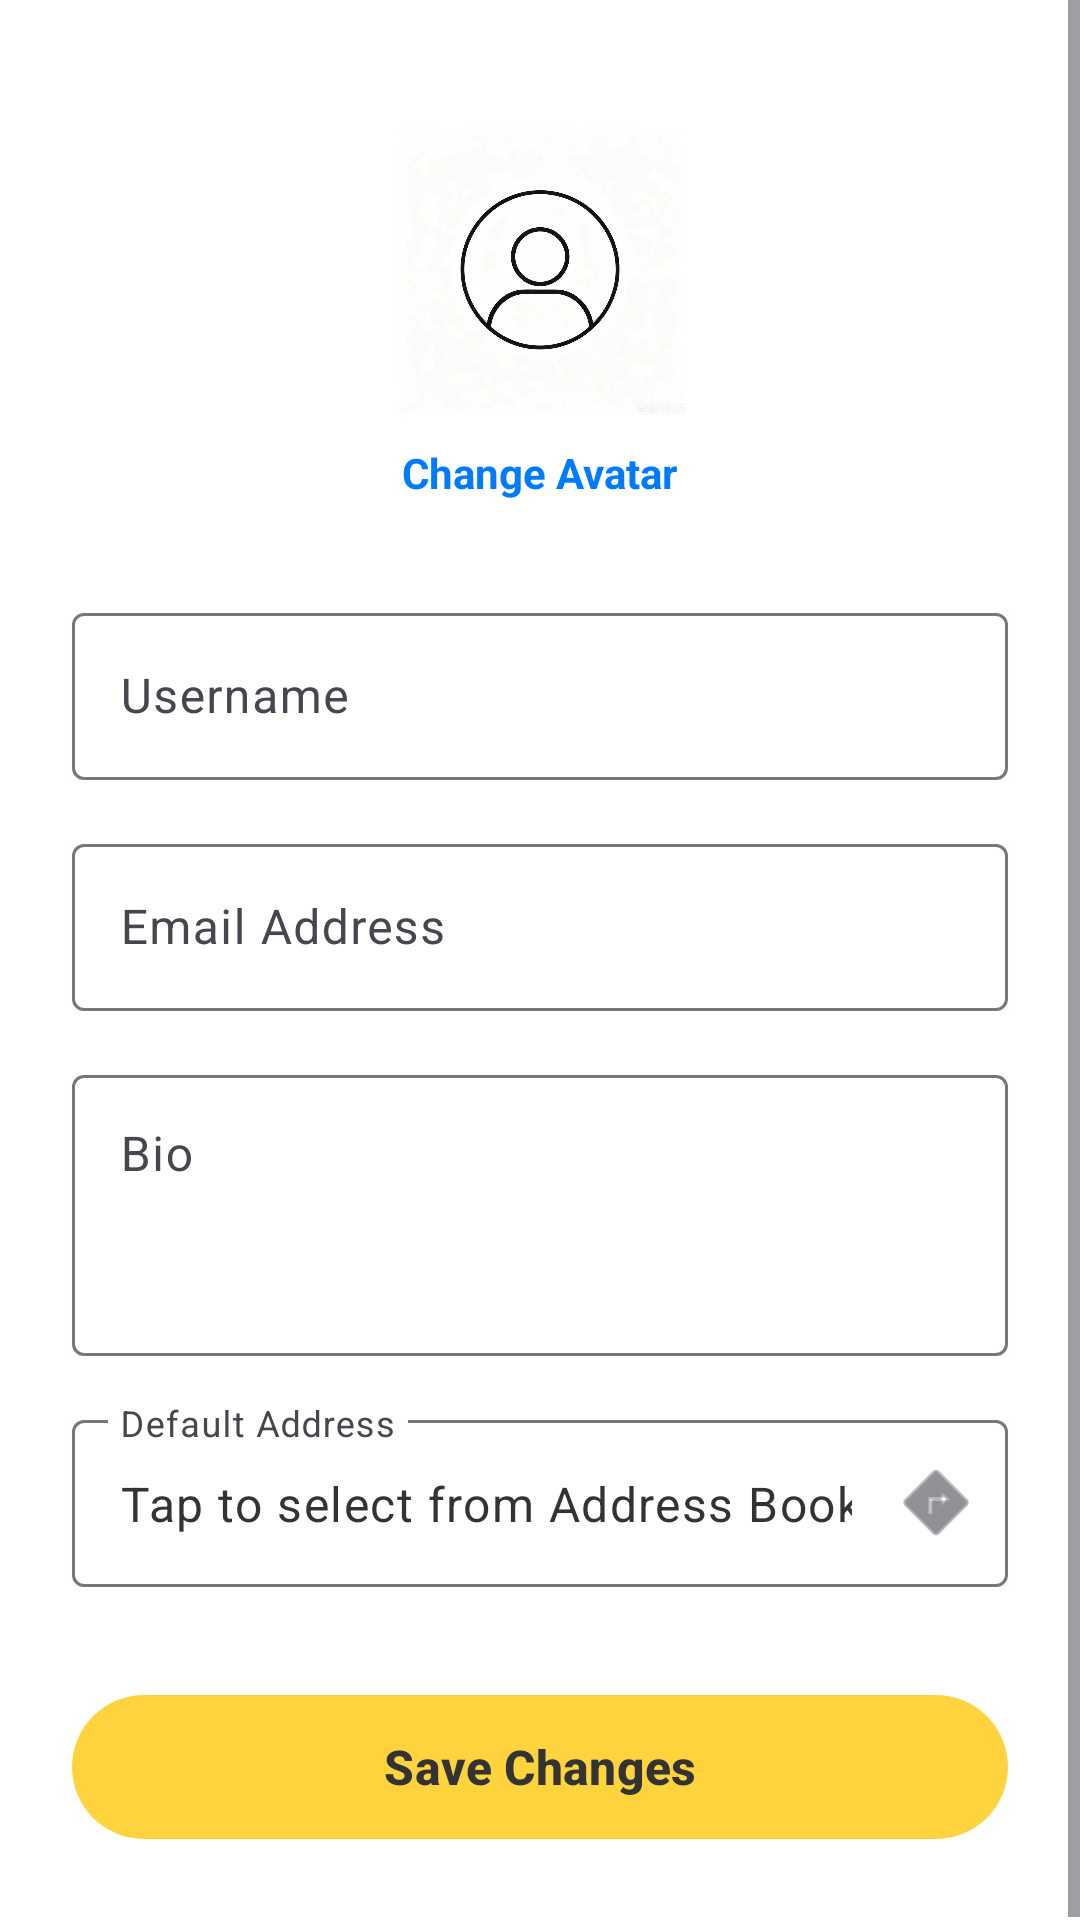

Write the Android layout XML for this screen, with the resource values it uses.
<!-- AndroidManifest.xml: application theme Theme.Reloop -->
<!-- res/layout/fragment_personal_profile.xml -->
<?xml version="1.0" encoding="utf-8"?>
<ScrollView xmlns:android="http://schemas.android.com/apk/res/android"
    xmlns:app="http://schemas.android.com/apk/res-auto"
    xmlns:tools="http://schemas.android.com/tools"
    android:layout_width="match_parent"
    android:layout_height="match_parent"
    android:fillViewport="true"
    android:background="#FFFFFF">

    <LinearLayout
        android:layout_width="match_parent"
        android:layout_height="wrap_content"
        android:orientation="vertical"
        android:padding="24dp">

        
        <LinearLayout
            android:id="@+id/layout_change_avatar"
            android:layout_width="match_parent"
            android:layout_height="wrap_content"
            android:orientation="vertical"
            android:gravity="center"
            android:layout_marginTop="16dp"
            android:layout_marginBottom="32dp"
            android:clickable="true"
            android:focusable="true">

            <ImageView
                android:id="@+id/iv_profile_avatar"
                android:layout_width="100dp"
                android:layout_height="100dp"
                android:scaleType="centerCrop"
                android:background="@drawable/avatar_background"
                android:src="@drawable/img_profile"
                tools:ignore="ContentDescription" />

            <TextView
                android:layout_width="wrap_content"
                android:layout_height="wrap_content"
                android:layout_marginTop="8dp"
                android:text="Change Avatar"
                android:textColor="#007BFF"
                android:textSize="14sp"
                android:textStyle="bold" />
        </LinearLayout>

        
        <com.google.android.material.textfield.TextInputLayout
            android:layout_width="match_parent"
            android:layout_height="wrap_content"
            android:layout_marginBottom="16dp"
            android:hint="Username"
            app:boxBackgroundMode="outline">

            <com.google.android.material.textfield.TextInputEditText
                android:id="@+id/et_profile_username"
                android:layout_width="match_parent"
                android:layout_height="wrap_content"
                android:inputType="textPersonName"
                android:textColor="#333333"/>
        </com.google.android.material.textfield.TextInputLayout>

        
        <com.google.android.material.textfield.TextInputLayout
            android:layout_width="match_parent"
            android:layout_height="wrap_content"
            android:layout_marginBottom="16dp"
            android:hint="Email Address"
            app:boxBackgroundMode="outline">

            <com.google.android.material.textfield.TextInputEditText
                android:id="@+id/et_profile_email"
                android:layout_width="match_parent"
                android:layout_height="wrap_content"
                android:focusable="false"
                android:clickable="false"
                android:inputType="none"
                android:textColor="#888888"/>
        </com.google.android.material.textfield.TextInputLayout>

        
        <com.google.android.material.textfield.TextInputLayout
            android:layout_width="match_parent"
            android:layout_height="wrap_content"
            android:layout_marginBottom="16dp"
            android:hint="Bio"
            app:boxBackgroundMode="outline">

            <com.google.android.material.textfield.TextInputEditText
                android:id="@+id/et_profile_bio"
                android:layout_width="match_parent"
                android:layout_height="wrap_content"
                android:inputType="textMultiLine"
                android:minLines="3"
                android:gravity="top|start"
                android:textColor="#333333"/>
        </com.google.android.material.textfield.TextInputLayout>

        
        <com.google.android.material.textfield.TextInputLayout
            android:layout_width="match_parent"
            android:layout_height="wrap_content"
            android:layout_marginBottom="32dp"
            android:hint="Default Address"
            app:boxBackgroundMode="outline"
            app:endIconMode="custom"
            app:endIconDrawable="@android:drawable/ic_menu_directions">

            <com.google.android.material.textfield.TextInputEditText
                android:id="@+id/et_profile_address"
                android:layout_width="match_parent"
                android:layout_height="wrap_content"
                android:clickable="true"
                android:cursorVisible="false"
                android:focusable="false"
                android:text="Tap to select from Address Book"
                android:textColor="#333333"/>
        </com.google.android.material.textfield.TextInputLayout>

        
        <com.google.android.material.button.MaterialButton
            android:id="@+id/btn_save_profile"
            android:layout_width="match_parent"
            android:layout_height="56dp"
            android:text="Save Changes"
            android:textSize="16sp"
            android:textStyle="bold"
            app:cornerRadius="28dp"
            app:backgroundTint="@color/brand_yellow"
            android:textColor="#333333"/>

    </LinearLayout>
</ScrollView>
<!-- resources referenced by this layout -->
<resources>
  <color name="brand_yellow">#FFD33D</color>
  <!-- drawable avatar_background (drawable) -->
  <?xml version="1.0" encoding="utf-8"?>
  <shape xmlns:android="http://schemas.android.com/apk/res/android"
      android:shape="oval">
  
      <solid android:color="#FFF7E0" />
      <size
          android:width="20dp"
          android:height="20dp" />
  </shape>
  <!-- drawable img_profile: jpg bitmap (drawable, 53305 bytes) -->
  <style name="Theme.Reloop" parent="Base.Theme.Reloop" />
  <style name="Base.Theme.Reloop" parent="Theme.Material3.DayNight.NoActionBar">
  
          
          <item name="colorPrimary">@color/brand_yellow</item>
  
          
          <item name="colorPrimaryContainer">@color/brand_yellow</item>
  
          
          <item name="colorOnPrimary">@color/brand_black</item>
  
          
          <item name="android:colorBackground">@color/bg_cream</item>
  
          
          <item name="android:textColorPrimary">@color/brand_black</item>
  
          
          <item name="colorSecondary">@color/brand_yellow</item>
  
          
          <item name="colorControlActivated">@color/brand_yellow</item>
  
          
          <item name="android:statusBarColor">@color/bg_cream</item>
  
      </style>
  <color name="brand_black">#1A1A1A</color>
  <color name="bg_cream">#FFF7E0</color>
</resources>
